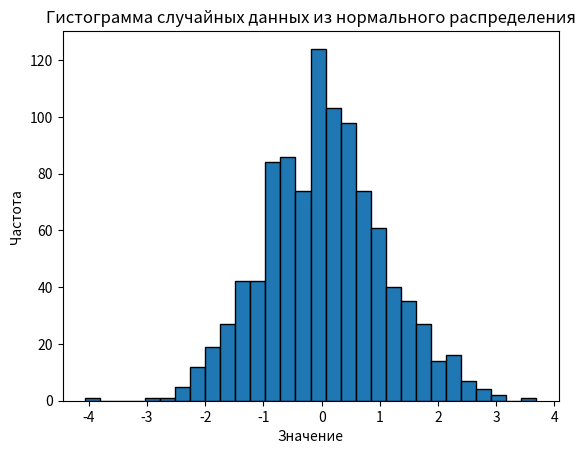

This figure's Python source:
import numpy as np
import matplotlib.pyplot as plt

# Параметры нормального распределения
mean = 0  # Среднее значение
std_dev = 1  # Стандартное отклонение
num_samples = 1000  # Количество образцов

# Генерация случайных чисел, распределенных по нормальному распределению
data = np.random.normal(mean, std_dev, num_samples)

# Построение гистограммы
plt.hist(data, bins=30, edgecolor='black')
plt.title('Гистограмма случайных данных из нормального распределения')
plt.xlabel('Значение')
plt.ylabel('Частота')
plt.show()